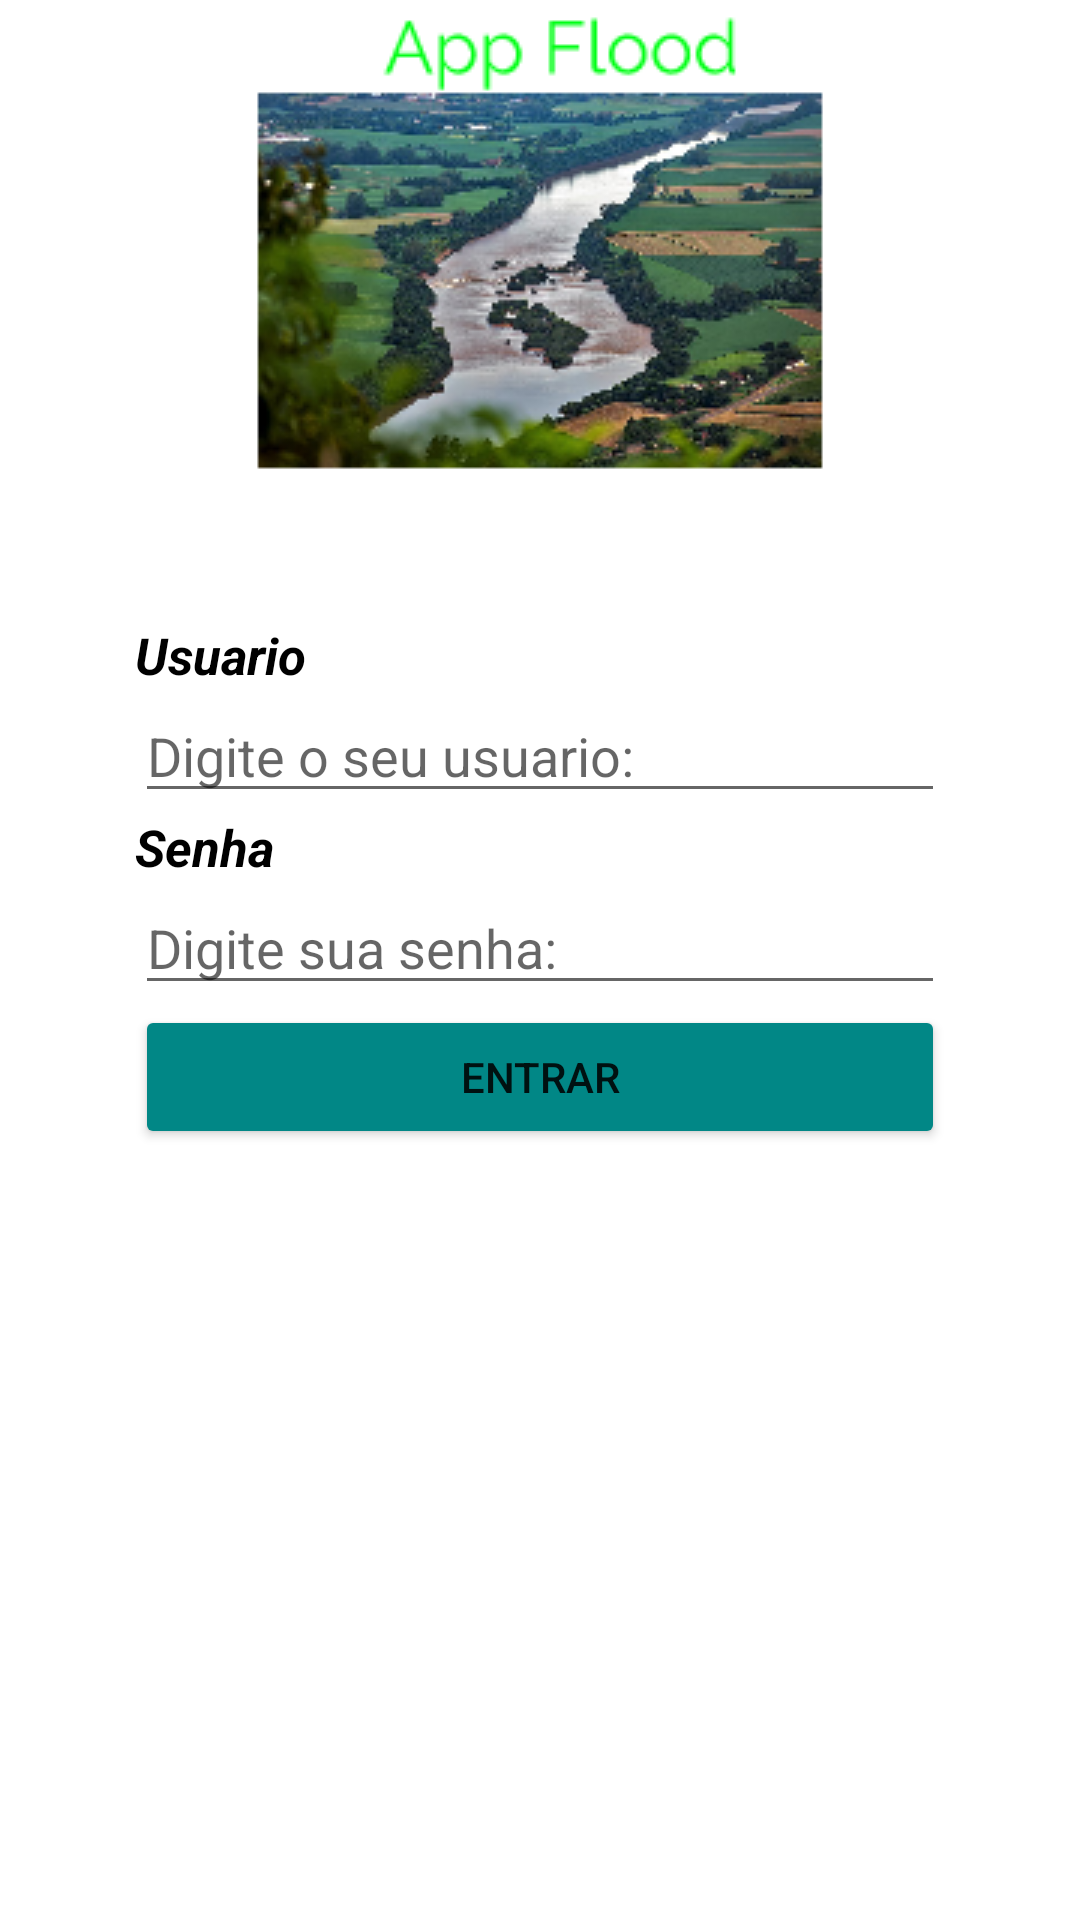

Here is an Android app screen rendered from its layout file. Give the layout XML and the strings, colors and styles it references.
<!-- AndroidManifest.xml: application theme Theme.AppFlood -->
<!-- res/layout/activity_login.xml -->
<?xml version="1.0" encoding="utf-8"?>
<androidx.constraintlayout.widget.ConstraintLayout xmlns:android="http://schemas.android.com/apk/res/android"
    xmlns:app="http://schemas.android.com/apk/res-auto"
    xmlns:tools="http://schemas.android.com/tools"
    android:layout_width="match_parent"
    android:layout_height="match_parent"
    tools:context=".LoginActivity">

    <RelativeLayout
        android:layout_width="match_parent"
        android:layout_height="match_parent">

        <LinearLayout
            android:id="@+id/layout_logo"
            android:layout_width="wrap_content"
            android:layout_height="wrap_content"
            android:layout_centerHorizontal="true"
            android:orientation="vertical">

            <ImageView
                android:id="@+id/imageView"
                android:layout_width="wrap_content"
                android:layout_height="wrap_content"
                app:srcCompat="@drawable/logo" />
        </LinearLayout>

        <LinearLayout
            android:id="@+id/layout_campo"
            android:layout_width="match_parent"
            android:layout_height="wrap_content"
            android:layout_below="@id/layout_logo"
            android:orientation="vertical"
            android:padding="45dp">

            <TextView
                android:id="@+id/text_usuario"
                android:layout_width="match_parent"
                android:layout_height="wrap_content"
                android:text="@string/usuario"
                android:textColor="@color/black"
                android:textSize="17sp"
                android:textStyle="bold|italic" />

            <EditText
                android:id="@+id/usuario"
                android:layout_width="match_parent"
                android:layout_height="wrap_content"
                android:ems="10"
                android:hint="Digite o seu usuario:"
                android:inputType="textPersonName"
                tools:ignore="TouchTargetSizeCheck" />

            <TextView
                android:id="@+id/text_senha"
                android:layout_width="match_parent"
                android:layout_height="wrap_content"
                android:text="@string/senha"
                android:textColor="@color/design_default_color_on_secondary"
                android:textSize="17sp"
                android:textStyle="bold|italic" />

            <EditText
                android:id="@+id/senha"
                android:layout_width="match_parent"
                android:layout_height="wrap_content"
                android:ems="10"
                android:hint="Digite sua senha:"
                android:inputType="textPassword"
                tools:ignore="TouchTargetSizeCheck" />

            <Button
                android:id="@+id/btn_entrar"
                android:layout_width="match_parent"
                android:layout_height="wrap_content"
                android:backgroundTint="@color/teal_700"
                android:text="@string/entrar" />
        </LinearLayout>

    </RelativeLayout>
</androidx.constraintlayout.widget.ConstraintLayout>
<!-- resources referenced by this layout -->
<resources>
  <!-- drawable logo: png bitmap (drawable-v24, 64432 bytes) -->
  <string name="entrar">Entrar</string>
  <string name="senha">Senha</string>
  <string name="usuario">Usuario</string>
  <style name="Theme.AppFlood" parent="Theme.MaterialComponents.DayNight.DarkActionBar">
          
          <item name="colorPrimary">@color/purple_500</item>
          <item name="colorPrimaryVariant">@color/purple_700</item>
          <item name="colorOnPrimary">@color/white</item>
          
          <item name="colorSecondary">@color/teal_200</item>
          <item name="colorSecondaryVariant">@color/teal_700</item>
          <item name="colorOnSecondary">@color/black</item>
          
          <item name="android:statusBarColor" tools:targetApi="l">?attr/colorPrimaryVariant</item>
          
      </style>
  <!-- not gathered from this repository: default colours our renderer supplied (Android Studio template values) -->
  <color name="purple_500">#FF6200EE</color>
  <color name="purple_700">#FF3700B3</color>
  <color name="teal_200">#FF03DAC5</color>
  <color name="teal_700">#FF018786</color>
  <color name="black">#FF000000</color>
  <color name="white">#FFFFFFFF</color>
</resources>
